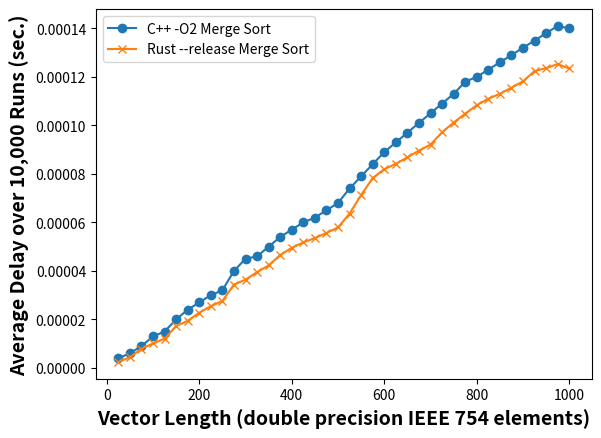

The matplotlib source for this figure:
# Figure 3: C++ Merge Sort vs Rust Merge Sort

import matplotlib.pyplot as plt
y = [25, 50, 75, 100, 125, 150, 175, 200, 225, 250, 275, 300, 325, 350, 375, 400, 425, 450, 475, 500, 525, 550, 575, 600, 625, 650, 675, 700, 725, 750, 775, 800, 825, 850, 875, 900, 925, 950, 975, 1000]
p1, = plt.plot(y, [0.000004, 0.000006, 0.000009, 0.000013, 0.000015, 0.000020, 0.000024, 0.000027, 0.000030, 0.000032, 0.000040, 0.000045, 0.000046, 0.000050, 0.000054, 0.000057, 0.000060, 0.000062, 0.000065, 0.000068, 0.000074, 0.000079, 0.000084, 0.000089, 0.000093, 0.000097, 0.000101, 0.000105, 0.000109, 0.000113, 0.000118, 0.000120, 0.000123, 0.000126, 0.000129, 0.000132, 0.000135, 0.000138, 0.000141, 0.000140], label='C++ -O2 Merge Sort', marker='o')
p2, = plt.plot(y, [0.000002459699999999542, 0.0000043746999999996525, 0.000007927199999999276, 0.000010082599999999293, 0.000012087899999998824, 0.000017271499999998596, 0.000019406199999998666, 0.00002277889999999684, 0.000025462599999998193, 0.00002760789999999891, 0.00003435100000000058, 0.00003640719999999969, 0.00003950160000000303, 0.00004226880000000329, 0.000046549499999999924, 0.00004950560000000068, 0.00005174250000000598, 0.000053525100000003876, 0.00005565740000000471, 0.00005792729999999613, 0.00006360649999999956, 0.00007128630000000148, 0.00007831870000000844, 0.00008196460000001039, 0.00008414189999999951, 0.00008685459999999108, 0.00008958340000000339, 0.00009209409999999219, 0.00009716410000000175, 0.00010115369999999788, 0.00010481960000000361, 0.00010832840000000153, 0.00011097890000000778, 0.0001130408999999955, 0.00011555079999999355, 0.0001181549999999969, 0.00012242169999999932, 0.00012361750000000043, 0.00012527850000000572, 0.00012346079999999774], label='Rust --release Merge Sort', marker='x')
# [redacted]

plt.legend(handles=[p1, p2])

plt.ylabel('Average Delay over 10,000 Runs (sec.)', fontsize='14', fontweight='bold')
plt.xlabel('Vector Length (double precision IEEE 754 elements)', fontsize='14', fontweight='bold')
plt.show()